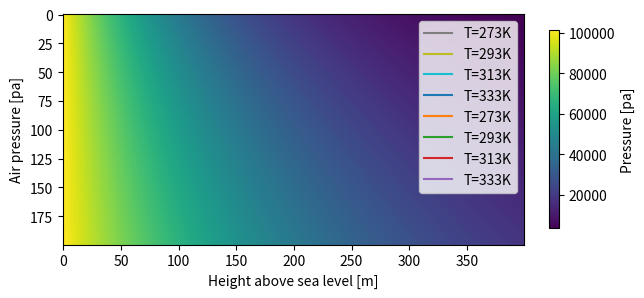
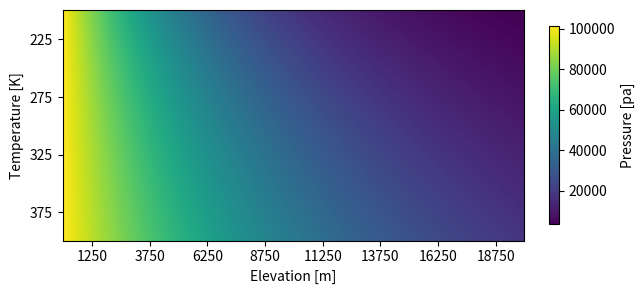

The script that saved these images, in order:
# %%
# 
# Matplotlib is the most used plotting package
# in python. It was designed to mimic the plotting
# syntax and functionality from Matlab, hence
# the name matplotlib.
#
# Just like when we imported numpy "as np"
# it is standard to have two separate imports
# with simplified aliases 
# 
# The base `mpl` import is used for high level 
# settings like setting a default figure or font
# size. The import of `plt` provides the main 
# interface to the actual plotting functions.
# 
# To begin, we define the same air pressure
# function as well as import numpy. Numpy and
# matplotlib have been designed to work very 
# well together
#
# Just like with numpy, matplotlib is a very
# large and general purpose library so we won't
# be able to cover everything.
#
# The introductory tutorials can be  found here: 
# https://matplotlib.org/stable/tutorials/introductory/index.html#
# %%
import time
import numpy as np
import matplotlib as mpl
import matplotlib.pyplot as plt

def air_pressure_at_height(h, T0=273):
    p0 = 101325      # reference pressure in pascals
    M = 0.02896968   # molar mass of air kg/mol
    g = 9.81         # gravity m/s^2
    R0 = 8.314462618 # gas constant J/(mol·K) 
    T = T0           # temp in kelvin

    ratio = -(g * h * M) / (R0 * T)
    p_h = p0 * np.exp(ratio)
    return p_h

# %%
# Okay, our first plot will be the variation
# of the air pressure with respect to elevation.
# To do this, we will first create our two arrays,
# one for the elevations and then we feed that
# into our nice function just like in the previous
# notebook.
#
# From there we can just use the `plt.plot`
# function to make the plot. Pretty nifty!

heights = np.arange(0, 20000, 50)
pressures = air_pressure_at_height(heights)

plt.plot(pressures)

# %%
# Hmmm, something is going on with that x axis.
# It only shows up to 400 but our heights array
# goes to 20,000! What's going on there? We only
# gave the plot function the pressures, so it knows
# nothing about the heights. By default matplotlib
# will just label the x axis with 0 to N where N
# is the length of the array you passed in to the 
# plot function.
#
# To get both, you can optionally pass in both
# what you want on the x axis *and* what you 
# want on the y axis.
plt.plot(heights, pressures)

# %%
# One problem though. If you gave this plot
# to a colleague they would have no clue what it
# is telling them. To help them out let's add some
# axis labels. This can be done with the `plt.xlabel`
# and `plt.ylabel` functions. Matplotlib automatically
# knows to put them on the current plot.
plt.plot(heights, pressures)
plt.xlabel('Height above sea level [m]')
plt.ylabel('Air pressure [pa]')

# %%
# Beautiful! But, we're not done yet. If you've looked
# closely at the function for the air pressure you might
# have noticed we added a new argument `T0` with a default
# argument of 273.15. By a default argument we mean that 
# if you don't supply an alternative, it sets that one as
# the value. But we know air pressure is a function of 
# temperature and so we might want to see how that affects
# things. Let's try a few and plot them.
# 
# To do that we just need to run a few new calculations, 
# and then call the `plt.plot` function on each of the 
# results.
p_273 = air_pressure_at_height(heights)
p_293 = air_pressure_at_height(heights, T0=293)
p_313 = air_pressure_at_height(heights, T0=313)
p_333 = air_pressure_at_height(heights, T0=333)

plt.plot(heights, p_273)
plt.plot(heights, p_293)
plt.plot(heights, p_313)
plt.plot(heights, p_333)

plt.xlabel('Height above sea level [m]')
plt.ylabel('Air pressure [pa]')

# %%
# This is awesome, but we're back to the fact that
# if you handed this to someone else they would not have 
# a way of knowing what the different lines are for.
# We can remedy this by adding labels to each of the calls
# to `plt.plot`. Once those have been added we just call
# `plt.legend()` after we are done plotting the lines to
# add it to the figure
p_273 = air_pressure_at_height(heights)
p_293 = air_pressure_at_height(heights, T0=293)
p_313 = air_pressure_at_height(heights, T0=313)
p_333 = air_pressure_at_height(heights, T0=333)

plt.plot(heights, p_273, label='T=273K')
plt.plot(heights, p_293, label='T=293K')
plt.plot(heights, p_313, label='T=313K')
plt.plot(heights, p_333, label='T=333K')

plt.xlabel('Height above sea level [m]')
plt.ylabel('Air pressure [pa]')
plt.legend()

# %%
# A final step on this particular plot. You can use
# all of this functionality in loops so that your code
# is a bit shorter and easier to modify. Let's look at
# how
temps = [273, 293, 313, 333]
for T in temps:
    p_temp = air_pressure_at_height(heights, T0=T)
    plt.plot(heights, p_temp, label='T='+str(T)+'K')

plt.xlabel('Height above sea level [m]')
plt.ylabel('Air pressure [pa]')
plt.legend()

# %%
# Okay, line plots are cool, but what else can
# matplotlib do? Let's look at images. So for this
# one we'll first run the air pressure function over
# many different temperatures. 
# 
# We then `stack` the results of our loop, which just
# makes the whole thing a numpy array rather than a 
# list of numpy arrays. This is so matplotlib can 
# interpret what we want. 
#
# QUIZ: What's the resulting dimension of `pressures`
#       after calling np.stack ?
# 
# Finally we call  `plt.colorbar` just so we know what
# the values for the different colors are.
temps = np.arange(200, 400, 1)
pressures = []
for T in temps:
    p_new = air_pressure_at_height(heights, T0=T)
    pressures.append(p_new)

# Stack just sticks a list of numpy arrays 
# together along a new dimension
pressures = np.stack(pressures)
ax = plt.imshow(pressures)
plt.colorbar(
    fraction=0.02,  # Just shrinking the size of it
    label='Pressure [pa]'
)

# %%
# Hmmm, now we're back to the problem where
# we don't know what the x and y axes represent.
# To fix this we'll need to get into a slightly more
# complex way of plotting. This mode requires more code
# but is better for flexibility. For exploratory analysis 
# you can usually get away with just calling `plt.WHATEVER`
# but this way of explicitly creating the `plt.figure` is
# usually better for detailed plotting.
# 
# This one is a little bit complicated so it's okay if
# it doesn't click right now, but I wanted to show it
# because it is something common to need to make, but
# a bit difficult, so I wanted to provide a reference.
# This took me ~10 mins to re-figure out even though
# I have been using matplotlib since ~2012.
fig, ax = plt.subplots()

img = ax.imshow(pressures) 
fig.colorbar(
    img, 
    fraction=0.02,
    label='Pressure [pa]'
)

# Ticks are where the labels are
# and ticklabels are what the labels are
xticks = np.arange(25, len(heights), 50)
ax.set_xticks(xticks)
ax.set_xticklabels(heights[xticks])
ax.set_xlabel('Elevation [m]')

# We do this for both the x and y dims
yticks = np.arange(25, len(temps), 50)
ax.set_yticks(yticks)
ax.set_yticklabels(temps[yticks])
ax.set_ylabel('Temperature [K]')

# %%
len(temps)
# %%
